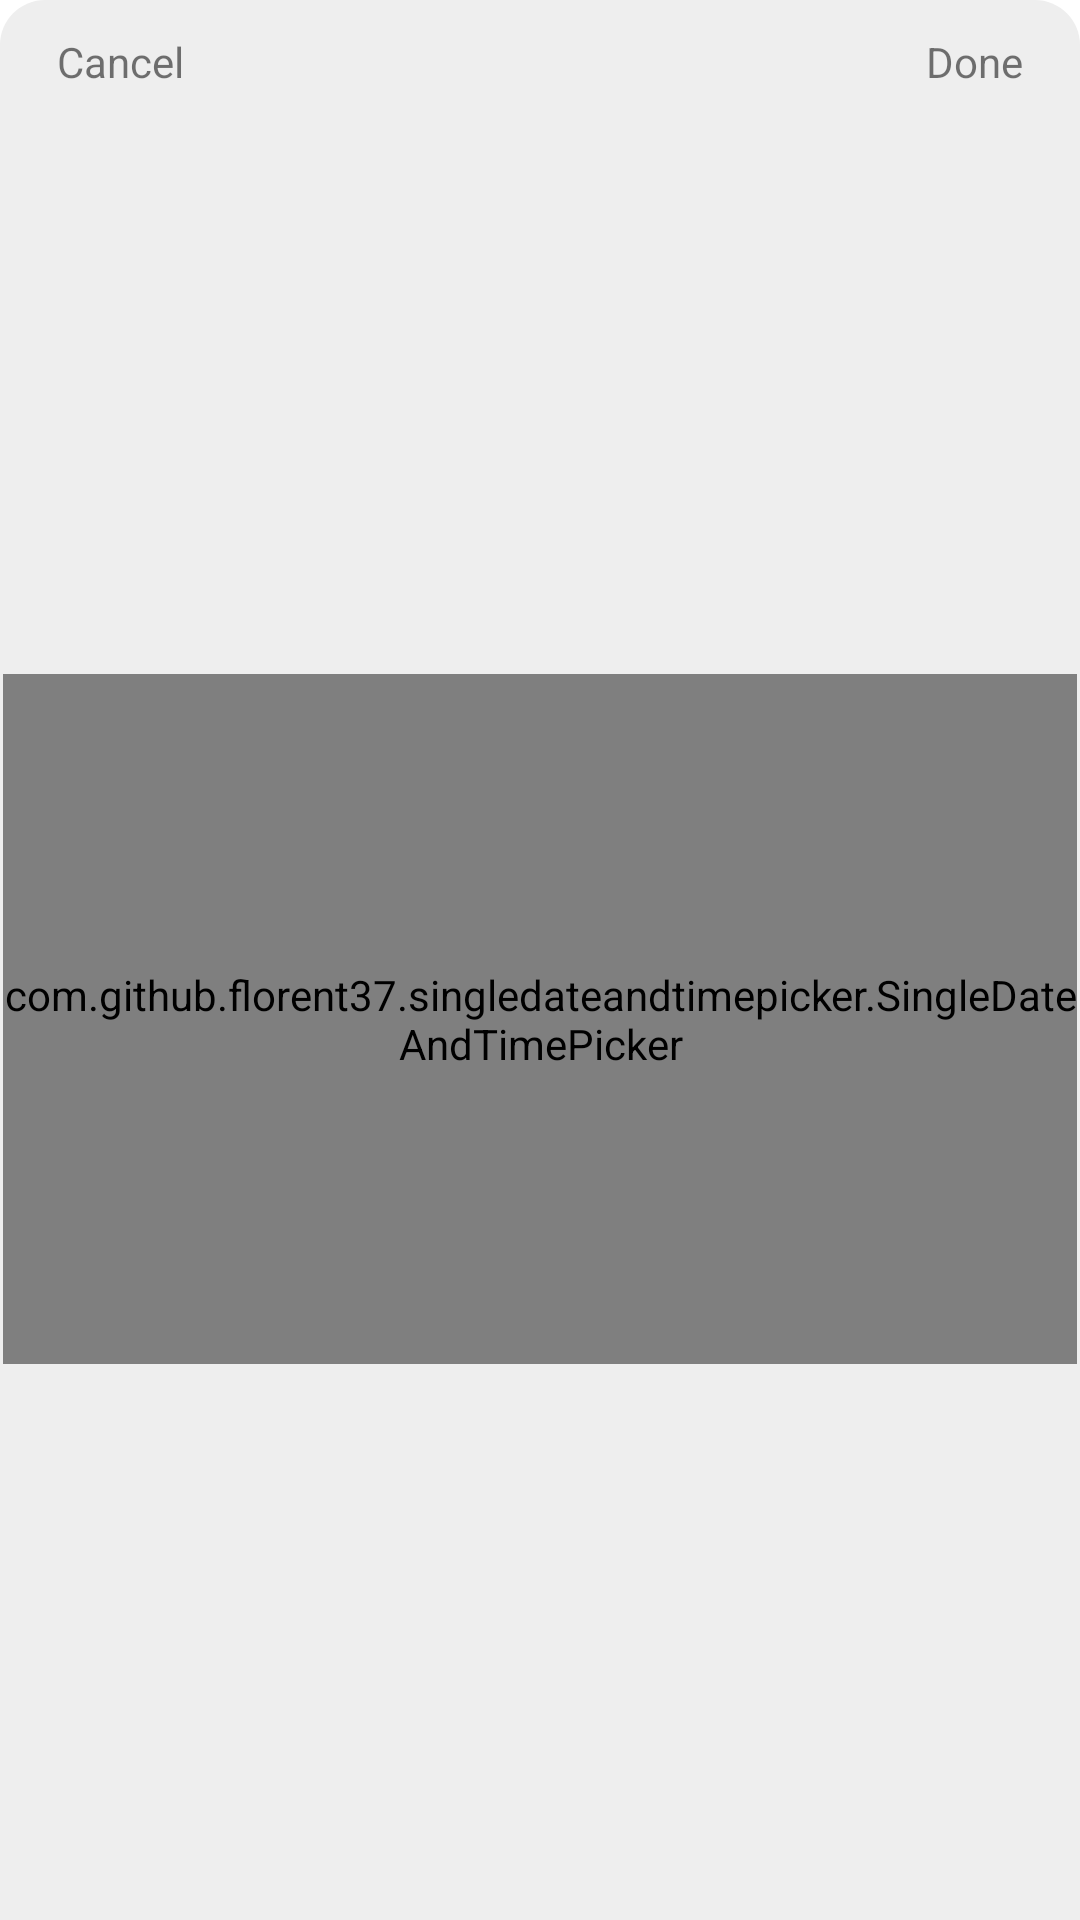

Reconstruct the res/layout file that produces this screen, plus the resources it refers to.
<!-- AndroidManifest.xml: application theme AppTheme -->
<!-- res/layout/date_time_picker_dialog.xml -->
<?xml version="1.0" encoding="utf-8"?>
<androidx.constraintlayout.widget.ConstraintLayout xmlns:android="http://schemas.android.com/apk/res/android"
    xmlns:app="http://schemas.android.com/apk/res-auto"
    android:layout_width="match_parent"
    android:layout_height="wrap_content"
    android:background="@drawable/date_picker_bg_rounded_corner_bottom_sheet">


    <com.github.florent37.singledateandtimepicker.SingleDateAndTimePicker
        android:id="@+id/singleDateAndTimePicker"
        android:layout_width="0dp"
        android:layout_height="230dp"
        android:background="@color/white"
        app:layout_constraintBottom_toBottomOf="parent"
        app:layout_constraintEnd_toEndOf="parent"
        app:layout_constraintStart_toStartOf="parent"
        app:layout_constraintTop_toBottomOf="@+id/view3"
        app:picker_curved="true"
        app:picker_displayYears="true"
        app:picker_displayMonth="true"
        app:picker_displayDays="true"
        app:picker_displayHours="false"
        app:picker_displayMinutes="false"
        app:picker_cyclic="true"
        app:picker_visibleItemCount="8" />

    
    
    
    

    <androidx.constraintlayout.widget.ConstraintLayout
        android:id="@+id/view3"
        android:layout_width="match_parent"
        android:layout_height="wrap_content"
        app:layout_constraintEnd_toEndOf="parent"
        app:layout_constraintStart_toStartOf="parent"
        app:layout_constraintTop_toTopOf="parent">

        <TextView
            android:id="@+id/cancel_tv"
            android:layout_width="wrap_content"
            android:layout_height="wrap_content"
            android:layout_marginStart="8dp"
            android:background="?android:attr/selectableItemBackground"
            android:clickable="true"
            android:focusable="true"
            android:padding="10dp"
            android:text="Cancel"
            app:layout_constraintBottom_toBottomOf="parent"
            app:layout_constraintStart_toStartOf="parent"
            app:layout_constraintTop_toTopOf="parent" />

        <TextView
            android:id="@+id/done_tv"
            android:layout_width="wrap_content"
            android:layout_height="wrap_content"
            android:layout_marginEnd="8dp"
            android:background="?android:attr/selectableItemBackground"
            android:clickable="true"
            android:focusable="true"
            android:padding="10dp"
            android:text="Done"
            app:layout_constraintBottom_toBottomOf="parent"
            app:layout_constraintEnd_toEndOf="parent"
            app:layout_constraintTop_toTopOf="parent" />


    </androidx.constraintlayout.widget.ConstraintLayout>

</androidx.constraintlayout.widget.ConstraintLayout>
<!-- resources referenced by this layout -->
<resources>
  <color name="white">#ffffff</color>
  <!-- drawable date_picker_bg_rounded_corner_bottom_sheet (drawable) -->
  <?xml version="1.0" encoding="UTF-8"?>
  <shape xmlns:android="http://schemas.android.com/apk/res/android">
      <solid android:color="#eee" />
  
      <padding
          android:bottom="1dp"
          android:left="1dp"
          android:right="1dp"
          android:top="1dp" />
  
      <corners
          android:topLeftRadius="15dp"
          android:topRightRadius="15dp" />
  </shape>
  <style name="AppTheme" parent="Theme.MaterialComponents.Light.NoActionBar">
          
          <item name="colorPrimary">@color/colorPrimary</item>
          <item name="colorPrimaryDark">@color/colorPrimaryDark</item>
          <item name="colorAccent">@color/colorAccent</item>
      </style>
  <color name="colorPrimary">#39b54a</color>
  <color name="colorPrimaryDark">#39b54a</color>
  <color name="colorAccent">#39b54a</color>
</resources>
